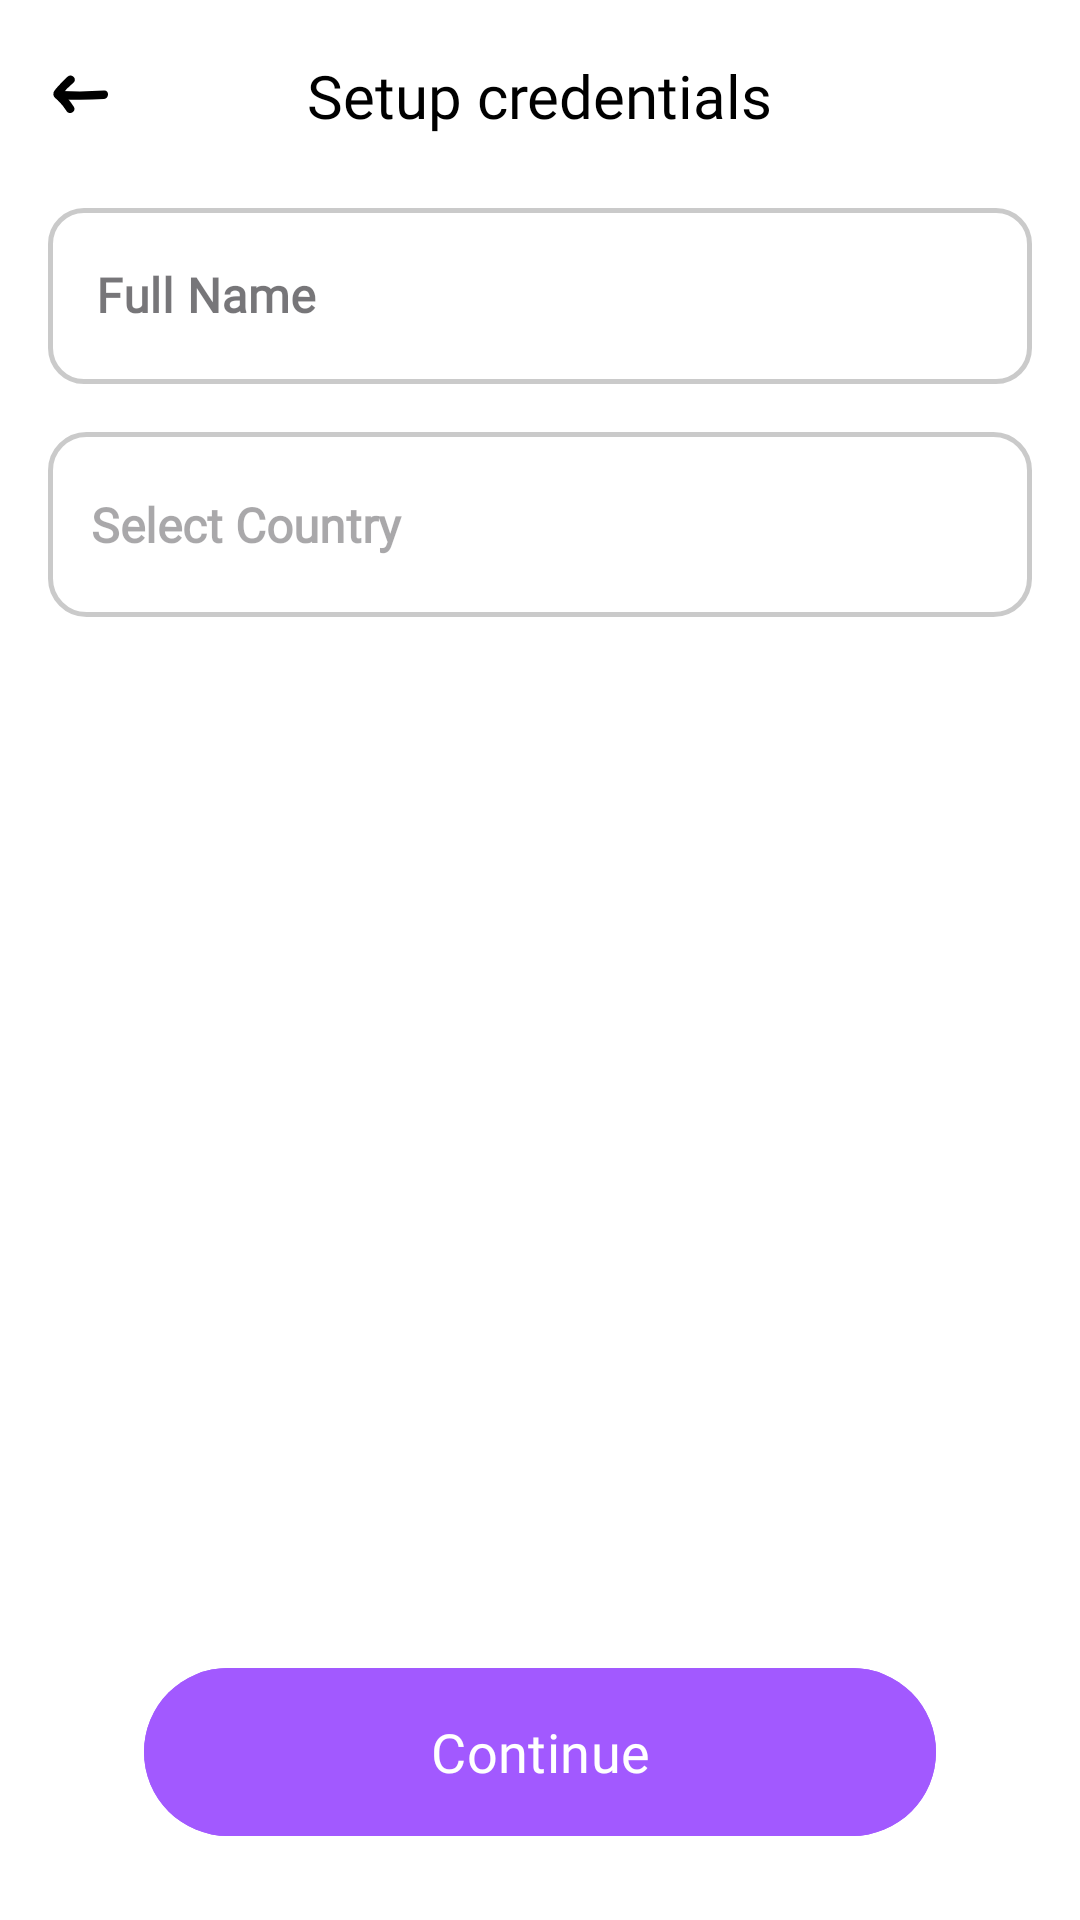

Write the Android layout XML for this screen, with the resource values it uses.
<!-- AndroidManifest.xml: application theme Theme.FourthWall -->
<!-- res/layout/activity_user_registration.xml -->
<?xml version="1.0" encoding="utf-8"?>
<androidx.constraintlayout.widget.ConstraintLayout xmlns:android="http://schemas.android.com/apk/res/android"
    xmlns:app="http://schemas.android.com/apk/res-auto"
    xmlns:tools="http://schemas.android.com/tools"
    android:id="@+id/main"
    android:layout_width="match_parent"
    android:layout_height="match_parent"
    android:background="@color/layoutBackground"
    tools:context=".presentation.registration.UserRegistrationActivity">

    <com.google.android.material.appbar.MaterialToolbar
        android:id="@+id/tool_bar"
        android:layout_width="match_parent"
        android:layout_height="wrap_content"
        app:layout_constraintEnd_toEndOf="parent"
        app:layout_constraintStart_toStartOf="parent"
        app:layout_constraintTop_toTopOf="parent"
        app:navigationIcon="@drawable/ic_back_icon"
        app:navigationIconTint="@color/textOnBackground">

        <TextView
            android:id="@+id/toolbar_title"
            android:layout_width="wrap_content"
            android:layout_height="wrap_content"
            android:layout_gravity="center"
            android:fontFamily="@font/cera_pro_medium"
            android:text="Setup credentials"
            android:textColor="@color/textOnBackground"
            android:textSize="20sp" />
    </com.google.android.material.appbar.MaterialToolbar>


    <com.google.android.material.textfield.TextInputLayout
        android:id="@+id/layout_name"
        style="@style/CustomTextInputLayoutStyle"
        android:layout_width="match_parent"
        android:layout_height="64dp"
        android:layout_marginHorizontal="16dp"
        android:hint="@string/full_name"
        app:boxCornerRadiusBottomEnd="12dp"
        app:boxCornerRadiusBottomStart="12dp"
        app:boxCornerRadiusTopEnd="12dp"
        app:boxCornerRadiusTopStart="12dp"
        app:layout_constraintEnd_toEndOf="parent"
        app:layout_constraintStart_toStartOf="parent"
        app:layout_constraintTop_toBottomOf="@id/tool_bar">

        <com.google.android.material.textfield.TextInputEditText
            android:id="@+id/tv_name"
            android:layout_width="match_parent"
            android:layout_height="match_parent"
            android:fontFamily="@font/cera_pro_light"
            android:textStyle="bold" />
    </com.google.android.material.textfield.TextInputLayout>


    <LinearLayout
        android:id="@+id/layout_country"
        android:layout_width="match_parent"
        android:layout_height="wrap_content"
        android:layout_marginHorizontal="16dp"
        android:layout_marginTop="16dp"
        android:background="@drawable/outlined_box_background"
        android:clickable="true"
        android:focusable="true"
        android:orientation="horizontal"
        app:layout_constraintTop_toBottomOf="@id/layout_name">

        <ImageView
            android:id="@+id/iv_flag"
            android:layout_width="wrap_content"
            android:layout_height="32dp"
            android:layout_gravity="center_vertical|start"
            android:layout_marginStart="16dp"
            android:layout_marginEnd="16dp"
            android:contentDescription="@string/country_flag_image"
            android:visibility="gone" />

        <TextView
            android:id="@+id/tv_country"
            android:layout_width="0dp"
            android:layout_height="wrap_content"
            android:layout_gravity="center_vertical|center"
            android:layout_marginStart="-6dp"
            android:layout_weight="1"
            android:fontFamily="@font/cera_pro_light"
            android:hint="@string/select_country"
            android:padding="16dp"
            android:textColor="@color/textOnBackground"
            android:textSize="16sp"
            android:textStyle="bold" />

        <ImageView
            android:layout_width="24dp"
            android:layout_height="24dp"
            android:layout_gravity="center_vertical"
            android:layout_marginEnd="12dp"
            android:alpha="0.5"
            android:contentDescription="@string/drop_down_arrow_icon"
            android:src="@drawable/ic_dropdown_arrow"
            app:tint="@color/textOnBackground" />
    </LinearLayout>

    <RelativeLayout
        android:layout_width="0dp"
        android:layout_height="64dp"
        android:layout_marginHorizontal="48dp"
        android:layout_marginBottom="24dp"
        app:layout_constraintBottom_toBottomOf="parent"
        app:layout_constraintEnd_toEndOf="parent"
        app:layout_constraintStart_toStartOf="parent">

        <com.google.android.material.button.MaterialButton
            android:id="@+id/btn_continue"
            android:layout_width="match_parent"
            android:layout_height="match_parent"
            android:backgroundTint="@color/primaryBtnBackgroundTint"
            android:fontFamily="@font/cera_pro_medium"
            android:text="@string/text_continue"
            android:textColor="@color/primaryBtnTextOnBackground"
            android:textSize="18sp" />
    </RelativeLayout>

</androidx.constraintlayout.widget.ConstraintLayout>
<!-- resources referenced by this layout -->
<resources>
  <color name="layoutBackground">#FFFFFFFF</color>
  <color name="primaryBtnBackgroundTint">#A259FF</color>
  <color name="primaryBtnTextOnBackground">#FFFFFFFF</color>
  <color name="textOnBackground">#FF000000</color>
  <!-- drawable ic_back_icon (drawable) -->
  <vector xmlns:android="http://schemas.android.com/apk/res/android"
      android:width="36dp"
      android:height="36dp"
      android:viewportWidth="32"
      android:viewportHeight="32">
    <path
        android:pathData="M11.17,10.23a33.37,33.37 0,0 0,-3.05 3.13c-0.51,0.62 -1.28,1.3 -1.21,2.17s0.81,1.24 1.35,1.76a16.3,16.3 0,0 1,2.57 3.17c0.86,1.36 3,0.11 2.16,-1.26a21.06,21.06 0,0 0,-1.82 -2.48A16.16,16.16 0,0 0,10 15.52c-0.22,-0.21 -0.86,-1.14 -0.68,-0.49l-0.13,1a17.85,17.85 0,0 1,3.72 -4c1.19,-1.08 -0.58,-2.85 -1.77,-1.76Z"
        android:fillColor="#000000"/>
    <path
        android:pathData="M9.4,17a109.13,109.13 0,0 0,12.53 -0.1c1.59,-0.11 1.61,-2.61 0,-2.5a109.13,109.13 0,0 1,-12.53 0.1c-1.61,-0.07 -1.6,2.43 0,2.5Z"
        android:fillColor="#000000"/>
  </vector>
  <!-- drawable outlined_box_background (drawable) -->
  <?xml version="1.0" encoding="utf-8"?>
  <shape xmlns:android="http://schemas.android.com/apk/res/android">
      <solid android:color="@color/layoutBackground"/>
      <stroke
          android:width="1.5dp"
          android:color="@color/tvStrokeNotInFocus"/>
      <corners
          android:radius="12dp"/>
      <padding
          android:left="4dp"
          android:top="4dp"
          android:right="4dp"
          android:bottom="4dp"/>
  </shape>
  <string name="country_flag_image">Country flag image</string>
  <string name="drop_down_arrow_icon">Drop-down arrow icon</string>
  <string name="full_name">Full Name</string>
  <string name="select_country">Select Country</string>
  <string name="text_continue">Continue</string>
  <style name="CustomTextInputLayoutStyle" parent="Widget.MaterialComponents.TextInputLayout.OutlinedBox">
          <item name="boxStrokeColor">@color/tv_layout_stroke_color_selector</item>
          <item name="boxStrokeWidth">1.5dp</item>
      </style>
  <style name="Theme.FourthWall" parent="Base.Theme.FourthWall" />
  <color name="tvStrokeNotInFocus">#CACACA</color>
  <style name="Base.Theme.FourthWall" parent="Theme.Material3.DayNight.NoActionBar">
          
          
  
          <item name="android:statusBarColor">@android:color/black</item>
          <item name="android:navigationBarColor">@android:color/black</item>
          <item name="android:windowLightStatusBar">true</item>
          <item name="android:windowLightNavigationBar">true</item>
      </style>
</resources>
